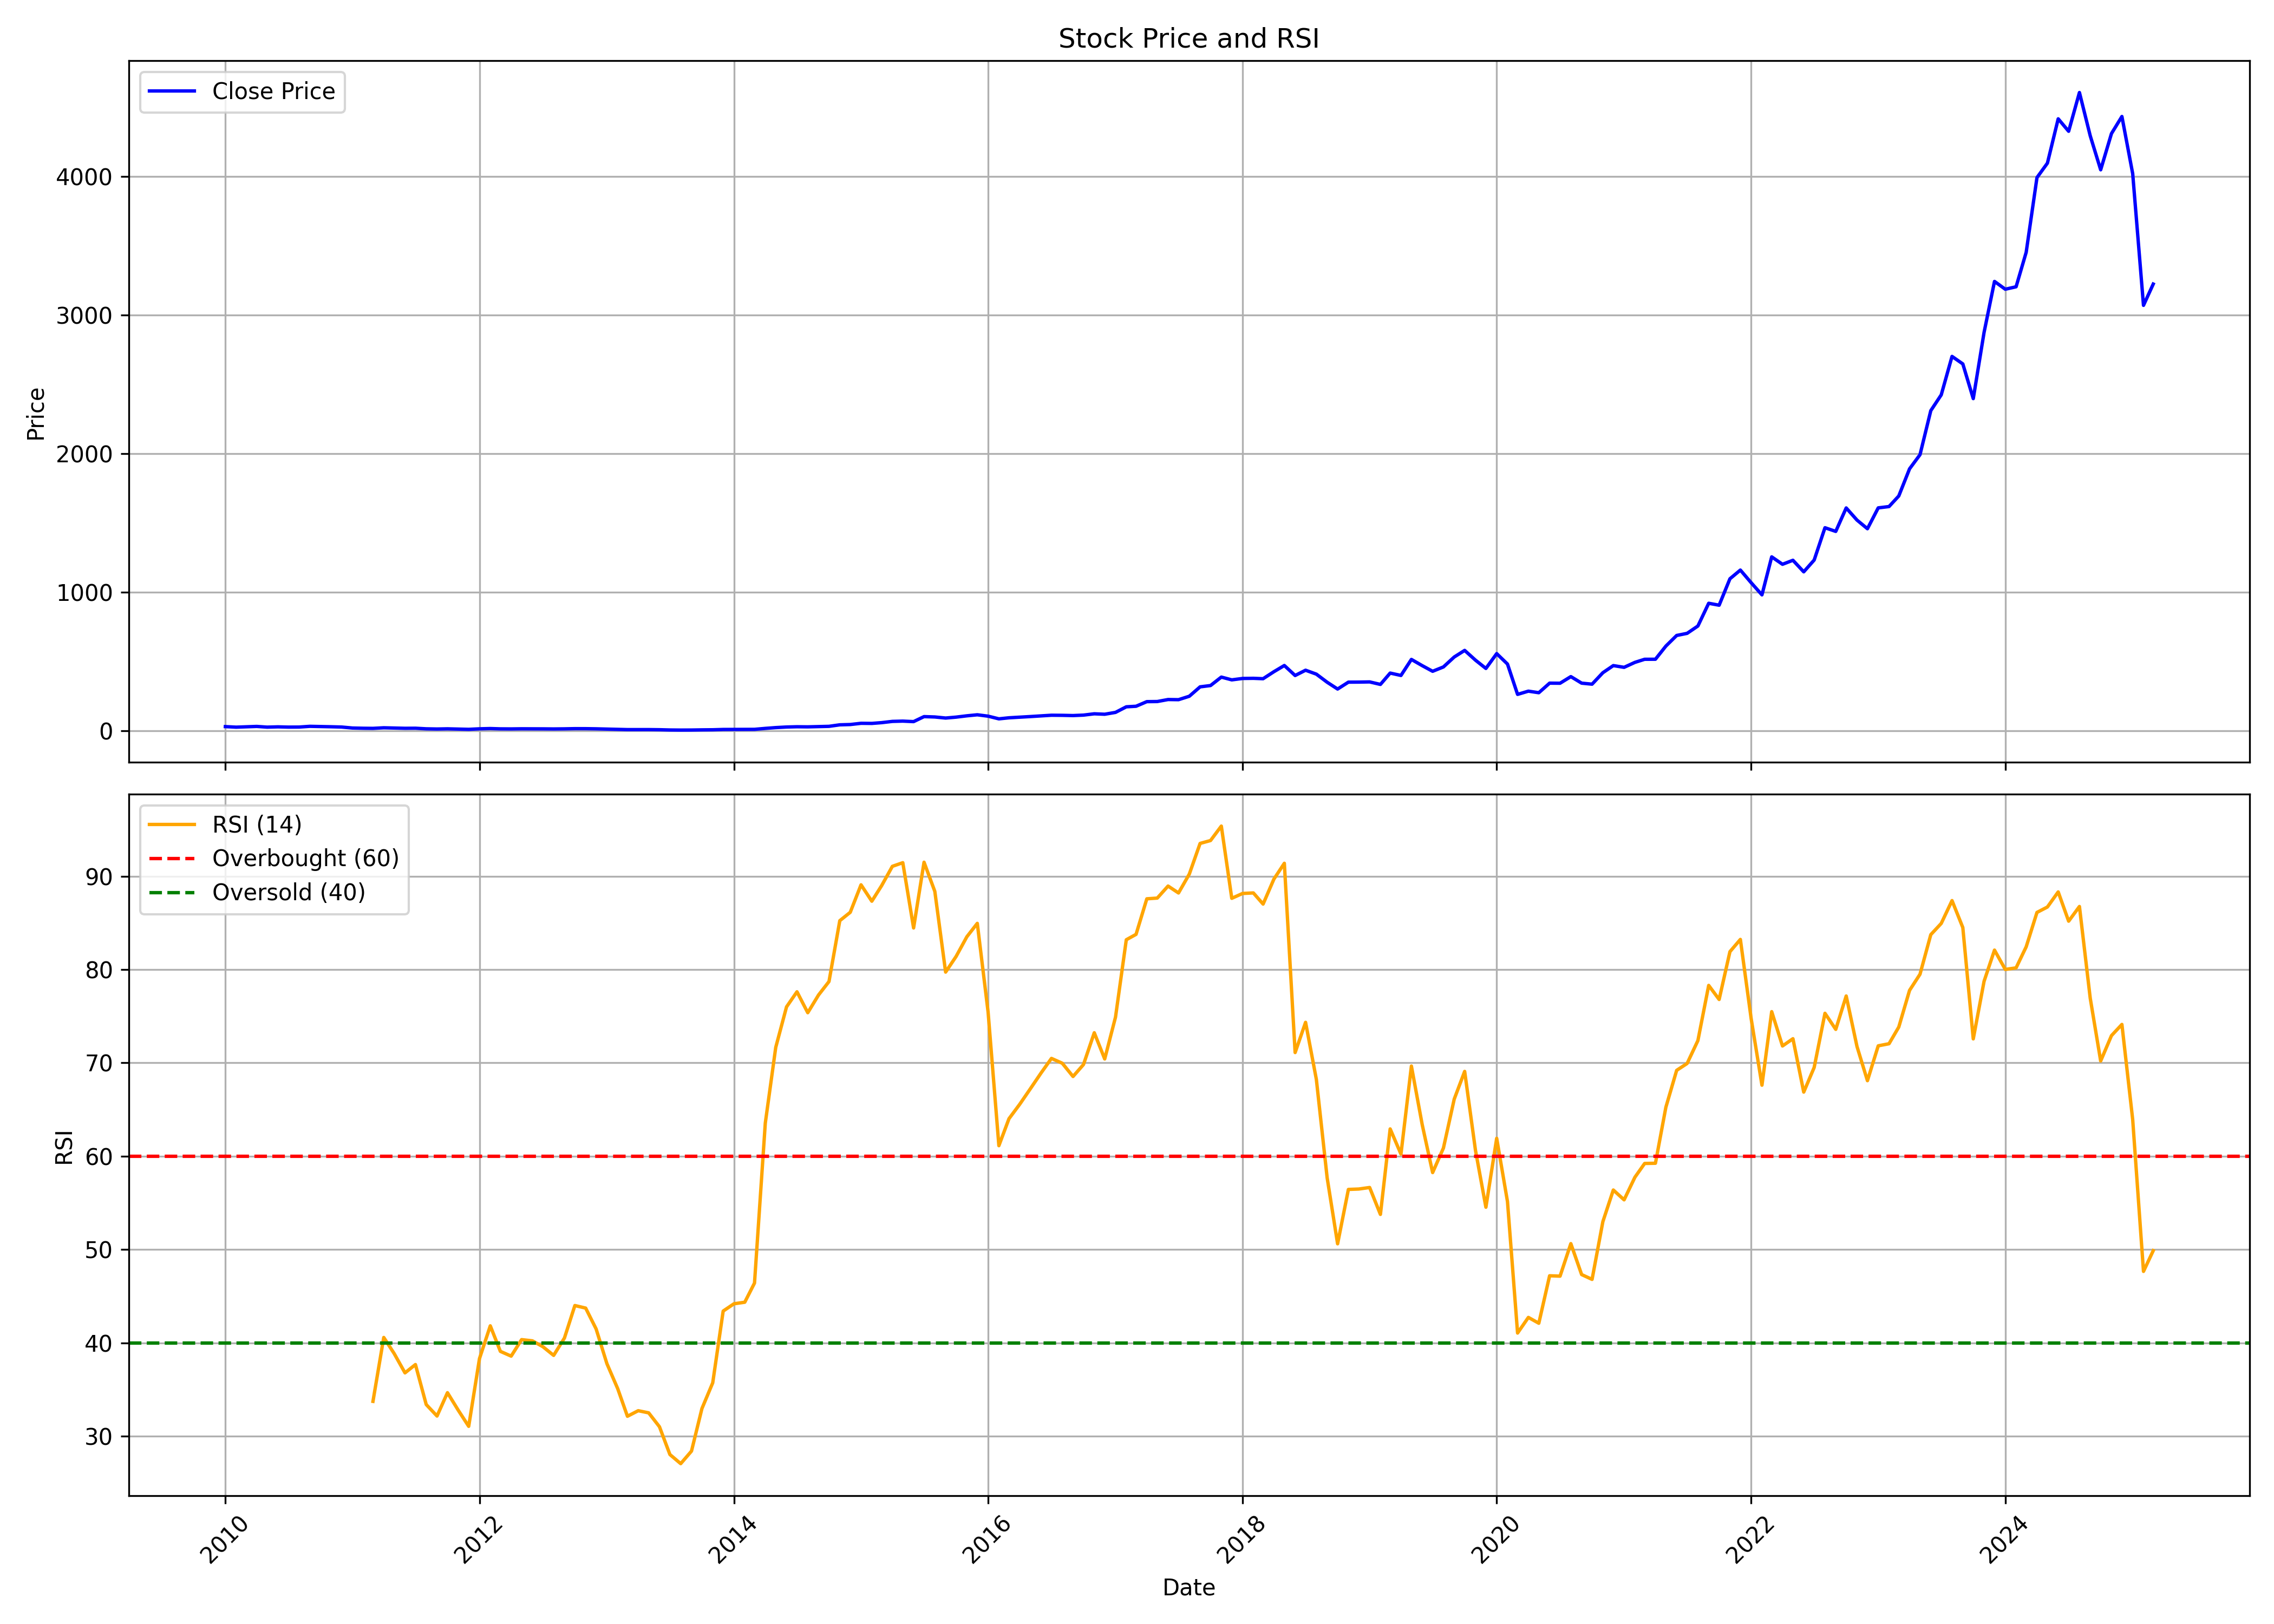

Values plotted in this chart, from the file beside it:
, date, symbol, open, high, low, close, volume, rsi
0, 2010-01-01, KEI, 29.59, 39.21, 29.14, 31.79, 11345532, 
1, 2010-02-01, KEI, 30.23, 33.44, 26.94, 27.81, 1313841, 
2, 2010-03-01, KEI, 27.81, 33.17, 27.67, 30.19, 4285681, 
3, 2010-04-01, KEI, 30.19, 35.73, 30.01, 33.12, 4650814, 
4, 2010-05-01, KEI, 33.26, 34.72, 27.07, 27.99, 2920830, 
5, 2010-06-01, KEI, 28.17, 31.33, 26.57, 30.1, 2549011, 
6, 2010-07-01, KEI, 29.78, 32.52, 28.08, 28.22, 2672357, 
7, 2010-08-01, KEI, 28.22, 32.98, 27.85, 28.63, 7824992, 
8, 2010-09-01, KEI, 28.67, 37.11, 28.63, 33.88, 11346018, 
9, 2010-10-01, KEI, 34.39, 36.37, 31.95, 32.41, 5173399, 
10, 2010-11-01, KEI, 32.55, 39.88, 28.17, 30.7, 8583658, 
11, 2010-12-01, KEI, 30.43, 33.19, 24.66, 28.72, 4131853, 
12, 2011-01-01, KEI, 28.77, 30.33, 20.47, 21.62, 2785618, 
13, 2011-02-01, KEI, 22.31, 23.88, 19.36, 19.92, 1816030, 
14, 2011-03-01, KEI, 19.92, 21.85, 18.44, 19.18, 2076332, 33.74
15, 2011-04-01, KEI, 19.36, 28.21, 18.99, 23.33, 4708805, 40.58
16, 2011-05-01, KEI, 23.42, 24.85, 20.38, 21.67, 1611342, 38.85
17, 2011-06-01, KEI, 22.04, 22.08, 18.95, 19.64, 886226, 36.79
18, 2011-07-01, KEI, 20.19, 21.21, 19.55, 20.15, 1101688, 37.68
19, 2011-08-01, KEI, 20.05, 20.19, 13.51, 15.86, 914088, 33.4
20, 2011-09-01, KEI, 15.86, 16.46, 14.06, 14.52, 684563, 32.17
21, 2011-10-01, KEI, 15.53, 16.33, 13.67, 15.81, 942325, 34.67
22, 2011-11-01, KEI, 16.05, 16.75, 13.06, 13.95, 927638, 32.79
23, 2011-12-01, KEI, 14.37, 15.39, 11.66, 12.17, 635727, 31.06
24, 2012-01-01, KEI, 11.94, 19.59, 11.94, 15.86, 1455121, 38.32
25, 2012-02-01, KEI, 16.33, 20.76, 15.58, 17.82, 2676711, 41.83
26, 2012-03-01, KEI, 17.91, 18.38, 14.97, 15.58, 839402, 39.09
27, 2012-04-01, KEI, 16.98, 18.66, 13.06, 15.16, 479345, 38.59
28, 2012-05-01, KEI, 15.16, 17.63, 12.13, 16.05, 1089959, 40.35
29, 2012-06-01, KEI, 16.56, 17.73, 14.74, 15.95, 700950, 40.22
30, 2012-07-01, KEI, 16.33, 17.91, 15.21, 15.53, 754012, 39.6
31, 2012-08-01, KEI, 15.3, 18.43, 14.88, 14.93, 697000, 38.66
32, 2012-09-01, KEI, 15.3, 18.19, 14.18, 15.67, 1628459, 40.52
33, 2012-10-01, KEI, 15.91, 19.08, 15.4, 17.1, 1812260, 44
34, 2012-11-01, KEI, 17.38, 18.84, 15.96, 16.95, 2406949, 43.73
35, 2012-12-01, KEI, 17.24, 17.66, 15.02, 15.82, 885834, 41.5
36, 2013-01-01, KEI, 15.82, 16.91, 13.22, 13.79, 897334, 37.78
37, 2013-02-01, KEI, 13.84, 14.55, 11.43, 12.18, 538224, 35.1
38, 2013-03-01, KEI, 12, 12.66, 8.973, 10.25, 615324, 32.14
39, 2013-04-01, KEI, 10.44, 11.71, 9.539, 10.44, 478022, 32.74
40, 2013-05-01, KEI, 10.44, 11.71, 9.492, 10.3, 714930, 32.51
41, 2013-06-01, KEI, 9.823, 10.77, 8.973, 9.398, 523765, 31.02
42, 2013-07-01, KEI, 9.638, 10.84, 7.228, 7.469, 589710, 28.04
43, 2013-08-01, KEI, 7.614, 8.048, 6.457, 6.795, 397797, 27.07
44, 2013-09-01, KEI, 7.084, 8.433, 6.65, 7.132, 380237, 28.41
45, 2013-10-01, KEI, 7.277, 9.108, 6.554, 8.288, 1492908, 32.97
46, 2013-11-01, KEI, 8.626, 9.541, 7.662, 9.011, 676664, 35.73
47, 2013-12-01, KEI, 9.108, 12.24, 8.24, 11.23, 1344363, 43.41
48, 2014-01-01, KEI, 11.42, 13.97, 10.84, 11.47, 1504720, 44.19
49, 2014-02-01, KEI, 11.57, 13.69, 10.46, 11.52, 1048188, 44.36
50, 2014-03-01, KEI, 11.18, 12.34, 10.65, 12.1, 694594, 46.41
51, 2014-04-01, KEI, 11.61, 22.12, 11.61, 18.94, 5017476, 63.55
52, 2014-05-01, KEI, 18.94, 30.12, 16.91, 24.62, 6156913, 71.66
53, 2014-06-01, KEI, 24.38, 30.36, 22.55, 28.91, 3678207, 76
54, 2014-07-01, KEI, 28.91, 35.42, 25.73, 30.79, 5181899, 77.61
55, 2014-08-01, KEI, 30.26, 33.73, 28, 30.02, 2096658, 75.37
56, 2014-09-01, KEI, 30.55, 38.36, 28.96, 32.09, 4982258, 77.27
57, 2014-10-01, KEI, 32.28, 34.31, 28.26, 33.78, 1444471, 78.71
58, 2014-11-01, KEI, 34.12, 48.66, 33.15, 44.69, 6856515, 85.23
59, 2014-12-01, KEI, 41.44, 49.43, 38.97, 46.82, 5600605, 86.12
... 123 more rows
